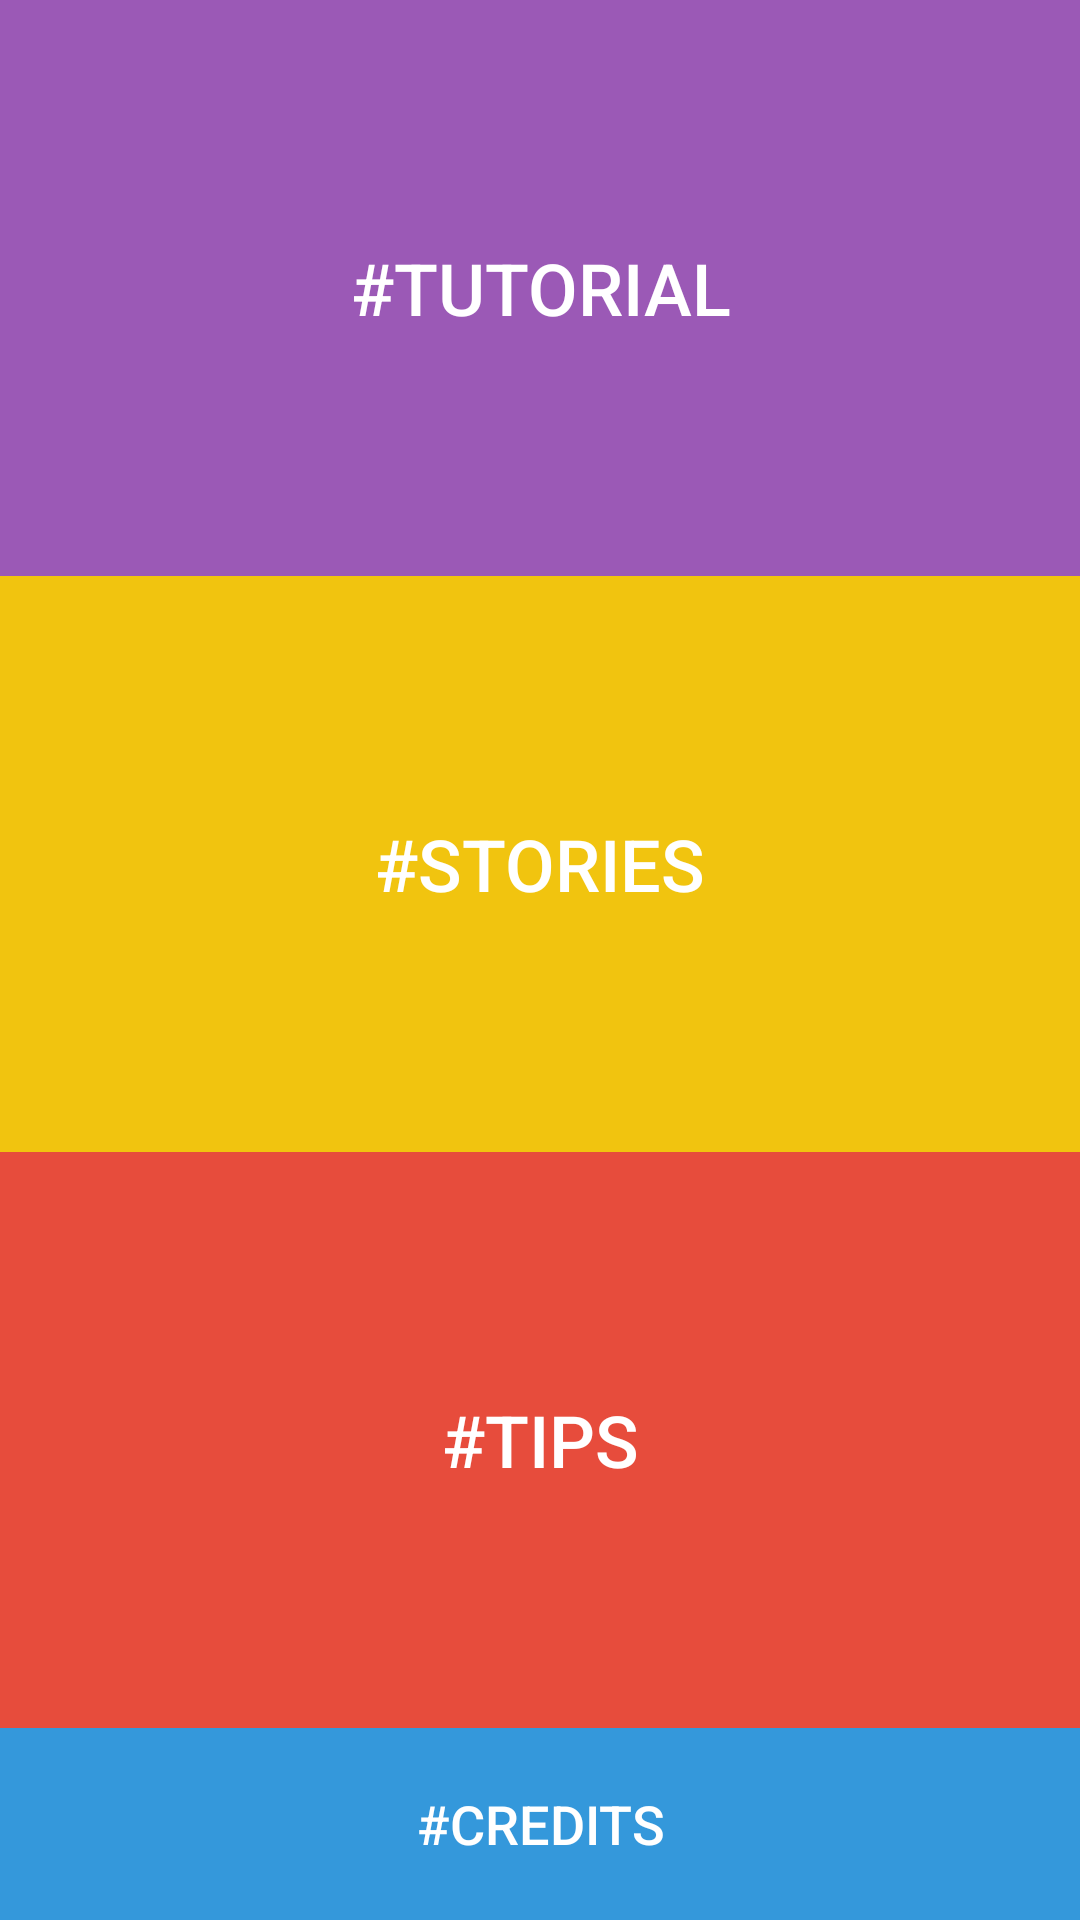

Here is an Android app screen rendered from its layout file. Give the layout XML and the strings, colors and styles it references.
<!-- AndroidManifest.xml: application theme AppTheme -->
<!-- res/layout/info_page_layout.xml -->
<?xml version="1.0" encoding="utf-8"?>
<LinearLayout xmlns:android="http://schemas.android.com/apk/res/android"
    android:id="@+id/info_page_bg_layout"
    android:layout_width="match_parent"
    android:layout_height="match_parent"
    android:orientation="vertical"
    android:background="@color/clouds" >
    <LinearLayout
        android:id="@+id/tutorial_layout"
        android:layout_width="fill_parent"
        android:layout_height="0dp"
        android:layout_weight="3"
        android:gravity="center" >

        <Button
            android:id="@+id/tutorialButton"
            android:layout_width="fill_parent"
            android:layout_height="fill_parent"
            android:textSize="24dp"
            android:textColor="#fff"
            android:text="#tutorial"
            android:background="@color/amytheist" />
        
    </LinearLayout>
	<LinearLayout
	    android:id="@+id/stories_layout"
	     android:layout_width="fill_parent"
        android:layout_height="0dp"
        android:layout_weight="3" >
	     <Button
            android:id="@+id/storiesButton"
            android:layout_width="fill_parent"
            android:layout_height="fill_parent"
             android:textSize="24dp"
            android:text="#Stories"
            android:textColor="#fff"
            android:background="@color/sunflower" />
	</LinearLayout>
	<LinearLayout
	    android:id="@+id/tips_layout"  
	    android:layout_width="fill_parent"
        android:layout_height="0dp"
        android:layout_weight="3" >
	     <Button
            android:id="@+id/tipsButton"
            android:layout_width="fill_parent"
            android:layout_height="fill_parent"
             android:textSize="24dp"
            android:text="#tips"
             android:textColor="#fff"
            android:background="@color/alizarin" />
	</LinearLayout>

	<LinearLayout
	    android:id="@+id/credits_layout"
	   android:layout_width="fill_parent"
        android:layout_height="0dp"
        android:layout_weight="1" >
	       <Button
            android:id="@+id/creditsButton"
            android:layout_width="fill_parent"
            android:layout_height="fill_parent"
             android:textSize="18dp"
            android:text="#credits"
             android:textColor="#fff"
            android:background="@color/peter_river" />
	</LinearLayout>
</LinearLayout>
<!-- resources referenced by this layout -->
<resources>
  <color name="alizarin">#e74c3c</color>
  <color name="amytheist">#9b59b6</color>
  <color name="clouds">#ecf0f1</color>
  <color name="peter_river">#3498db</color>
  <color name="sunflower">#f1c40f</color>
  <style name="AppTheme" parent="AppBaseTheme">
          
          <item name="android:actionBarStyle">@style/ActionBar</item>
      </style>
  <style name="AppBaseTheme" parent="Theme.AppCompat.Light">
          
      </style>
  <style name="ActionBar" parent="@android:style/Widget.Holo.Light.ActionBar.Solid.Inverse">
          <item name="android:background">@color/alizarin</item>
          <item name="android:backgroundStacked">@color/silver</item>
          <item name="android:backgroundSplit">@color/alizarin</item>
      </style>
  <color name="silver">#bdc3c7</color>
</resources>
